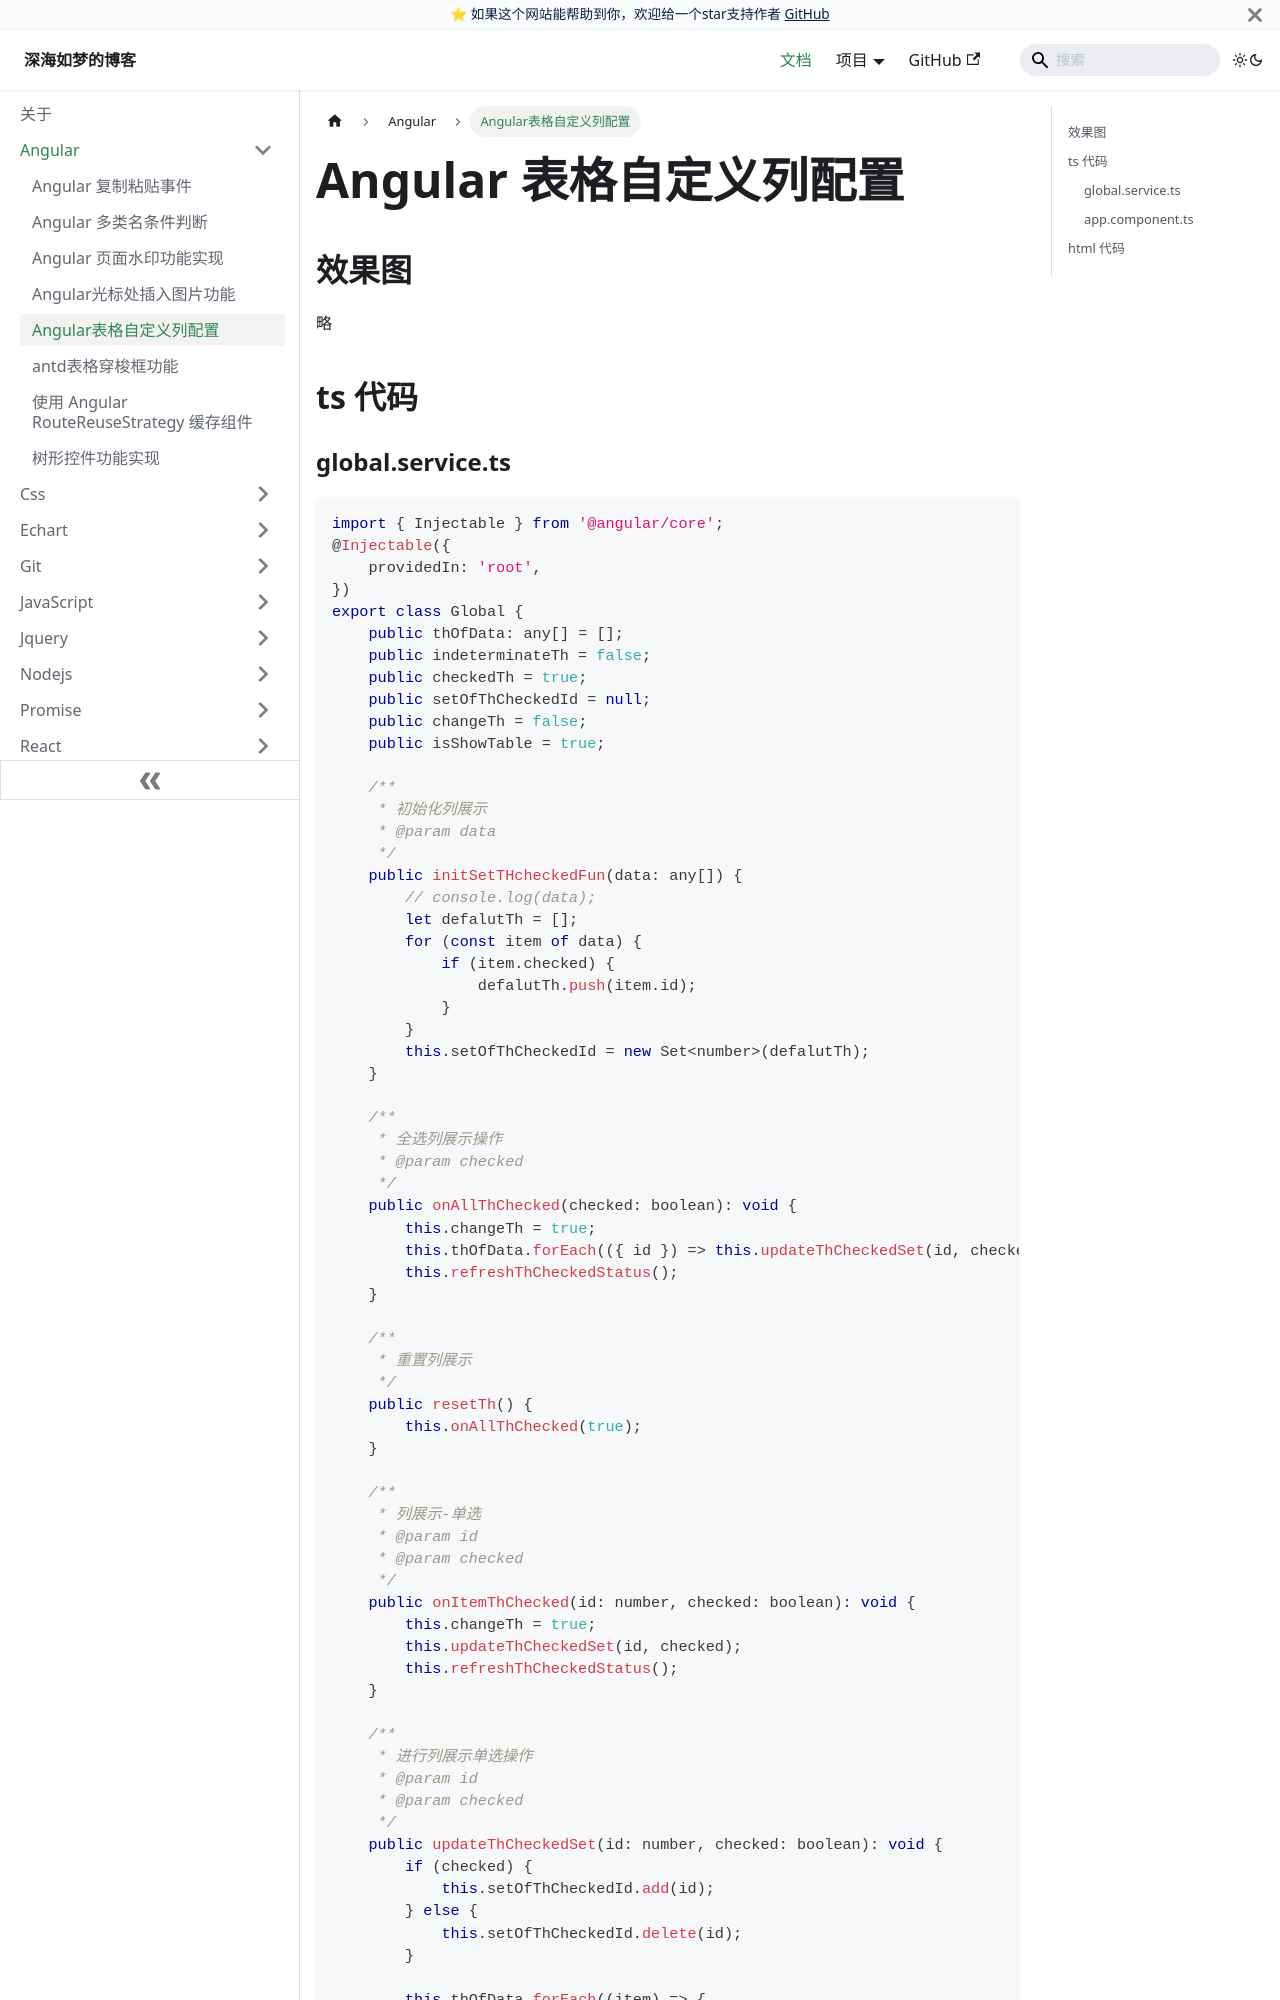

repository: EvanJason/EvanJason.github.io · page: docs/Angular/Angular表格自定义列配置/index.html · generator: docusaurus

---
title: Angular表格自定义列配置

categories:
  - antd
  - Angular

tags:
  - antd
  - 表格
  - 自定义

date: "2021-10-10"

author: 深海如梦

excerpt: Angular表格自定义列配置

---

# Angular 表格自定义列配置

## 效果图

略

## ts 代码

### global.service.ts

```typescript
import { Injectable } from '@angular/core';
@Injectable({
	providedIn: 'root',
})
export class Global {
	public thOfData: any[] = [];
	public indeterminateTh = false;
	public checkedTh = true;
	public setOfThCheckedId = null;
	public changeTh = false;
	public isShowTable = true;

	/**
	 * 初始化列展示
	 * @param data
	 */
	public initSetTHcheckedFun(data: any[]) {
		// console.log(data);
		let defalutTh = [];
		for (const item of data) {
			if (item.checked) {
				defalutTh.push(item.id);
			}
		}
		this.setOfThCheckedId = new Set<number>(defalutTh);
	}

	/**
	 * 全选列展示操作
	 * @param checked
	 */
	public onAllThChecked(checked: boolean): void {
		this.changeTh = true;
		this.thOfData.forEach(({ id }) => this.updateThCheckedSet(id, checked));
		this.refreshThCheckedStatus();
	}

	/**
	 * 重置列展示
	 */
	public resetTh() {
		this.onAllThChecked(true);
	}

	/**
	 * 列展示-单选
	 * @param id
	 * @param checked
	 */
	public onItemThChecked(id: number, checked: boolean): void {
		this.changeTh = true;
		this.updateThCheckedSet(id, checked);
		this.refreshThCheckedStatus();
	}

	/**
	 * 进行列展示单选操作
	 * @param id
	 * @param checked
	 */
	public updateThCheckedSet(id: number, checked: boolean): void {
		if (checked) {
			this.setOfThCheckedId.add(id);
		} else {
			this.setOfThCheckedId.delete(id);
		}

		this.thOfData.forEach((item) => {
			item.checked = this.setOfThCheckedId.has(item.id);
		});

		// 当列展示全不选时，数据为空
		if (this.thOfData.every((item) => !item.checked)) {
			this.isShowTable = false;
		} else {
			this.isShowTable = true;
		}
	}

	/**
	 * 更新列展示的状态
	 */
	public refreshThCheckedStatus(): void {
		this.checkedTh = this.thOfData.every(({ id }) => this.setOfThCheckedId.has(id));
		this.indeterminateTh = this.thOfData.some(({ id }) => this.setOfThCheckedId.has(id)) && !this.checkedTh;
	}
}
```
